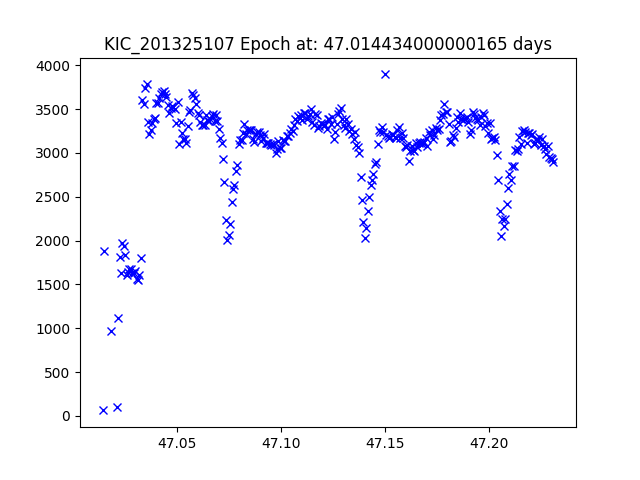

The data file committed next to this chart (first rows):
JDtimes, observed fluxes, observed uncertainties
47.01, 62.92, 20.59
47.02, 1875, 16.91
47.02, 968.7, 17.62
47.02, 106, 20.03
47.02, 1117, 17.47
47.02, 1808, 16.95
47.02, 1628, 17.06
47.02, 1974, 16.85
47.02, 1936, 16.87
47.03, 1830, 16.93
47.03, 1612, 17.07
47.03, 1643, 17.05
47.03, 1671, 17.03
47.03, 1672, 17.03
47.03, 1634, 17.06
47.03, 1629, 17.06
47.03, 1648, 17.05
47.03, 1562, 17.1
47.03, 1545, 17.12
47.03, 1610, 17.07
47.03, 1800, 16.95
47.03, 3604, 16.2
47.03, 3562, 16.21
47.03, 3742, 16.16
47.04, 3785, 16.14
47.04, 3351, 16.28
47.04, 3217, 16.32
47.04, 3259, 16.31
47.04, 3346, 16.28
47.04, 3382, 16.27
47.04, 3403, 16.26
47.04, 3565, 16.21
47.04, 3572, 16.21
47.04, 3626, 16.19
47.04, 3669, 16.18
47.04, 3689, 16.17
47.04, 3708, 16.17
47.04, 3667, 16.18
47.05, 3638, 16.19
47.05, 3551, 16.21
47.05, 3460, 16.24
47.05, 3516, 16.22
47.05, 3534, 16.22
47.05, 3529, 16.22
47.05, 3497, 16.23
47.05, 3346, 16.28
47.05, 3577, 16.2
47.05, 3100, 16.36
47.05, 3354, 16.27
47.05, 3230, 16.32
47.05, 3156, 16.34
47.05, 3155, 16.34
47.05, 3115, 16.36
47.06, 3302, 16.29
47.06, 3466, 16.24
47.06, 3485, 16.23
47.06, 3687, 16.17
47.06, 3662, 16.18
47.06, 3622, 16.19
47.06, 3553, 16.21
... 252 more rows
